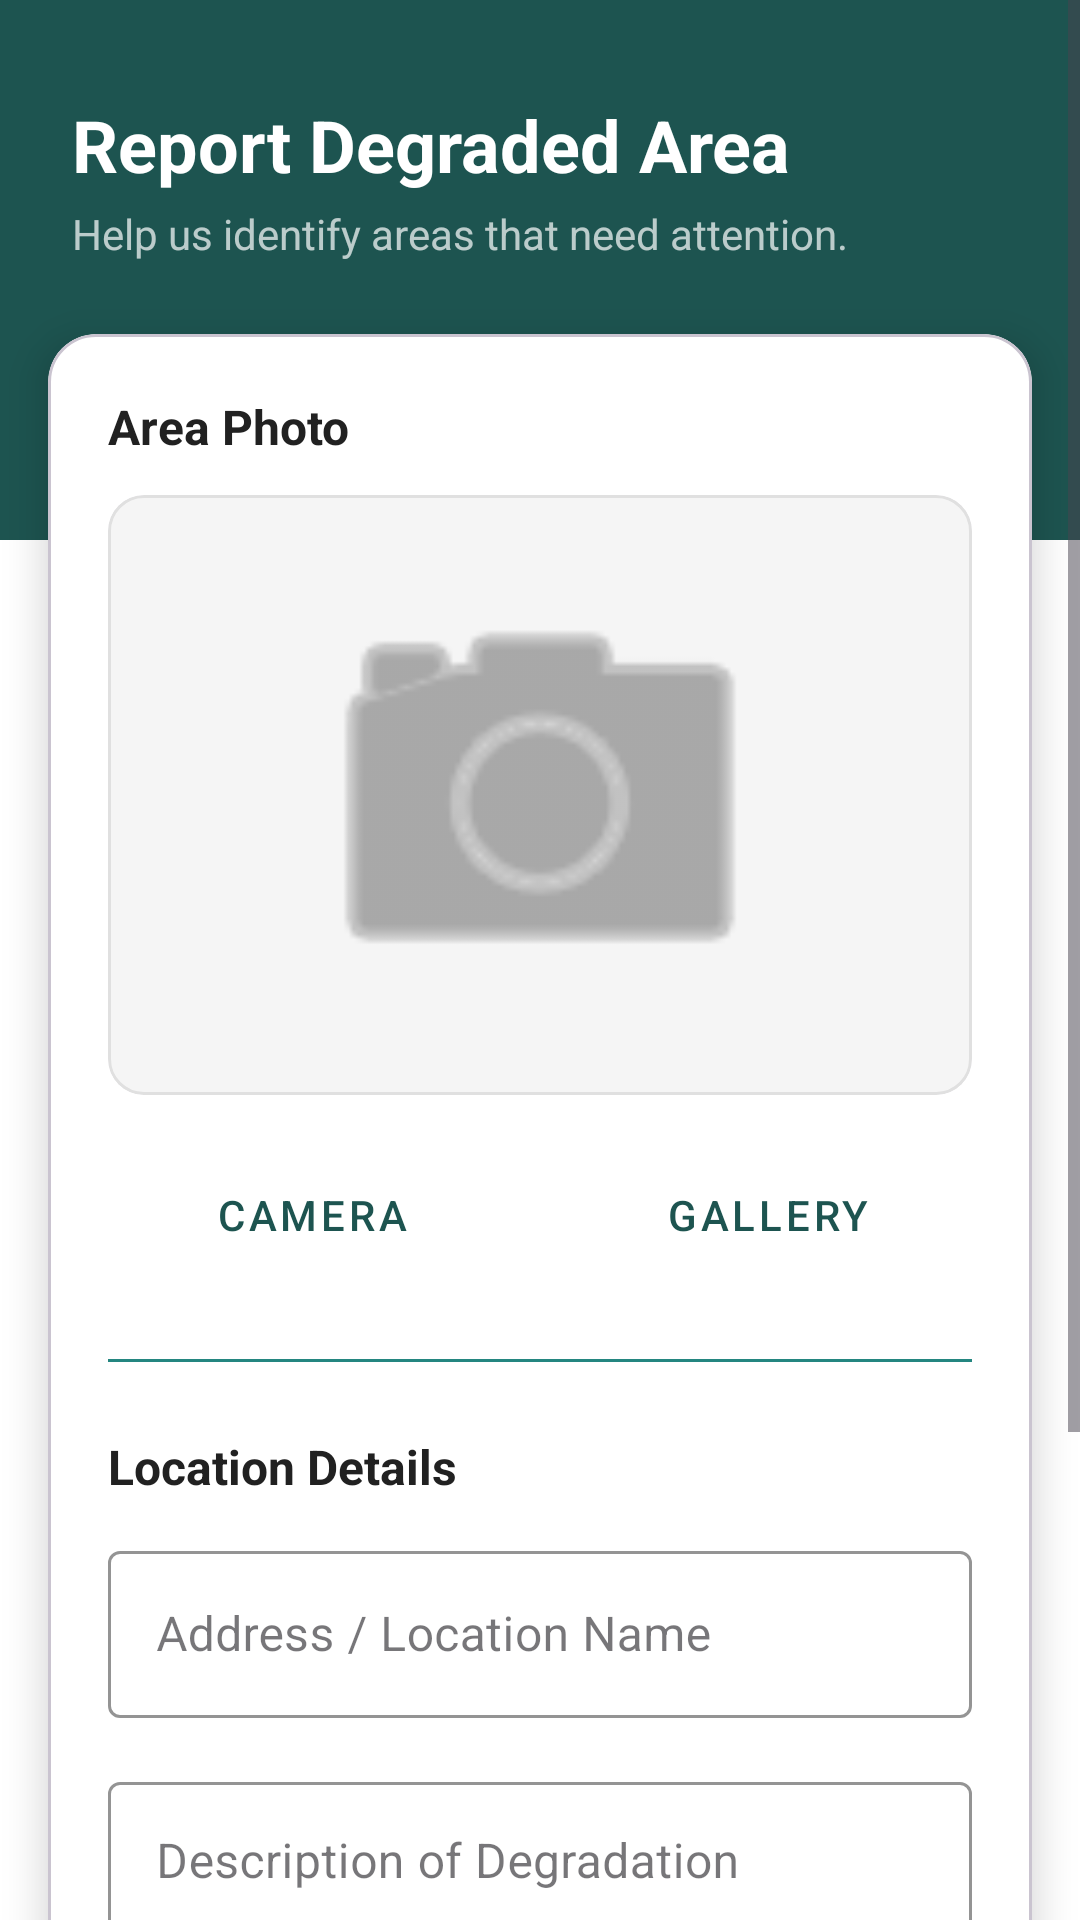

Android layout source for this screen:
<!-- AndroidManifest.xml: application theme Theme.AMADAPP -->
<!-- res/layout/activity_report_area.xml -->
<?xml version="1.0" encoding="utf-8"?>
<ScrollView xmlns:android="http://schemas.android.com/apk/res/android"
    xmlns:app="http://schemas.android.com/apk/res-auto"
    xmlns:tools="http://schemas.android.com/tools"
    android:layout_width="match_parent"
    android:layout_height="match_parent"
    android:fillViewport="true"
    android:background="@color/white">

    <androidx.constraintlayout.widget.ConstraintLayout
        android:layout_width="match_parent"
        android:layout_height="wrap_content"
        android:paddingBottom="32dp">

        
        <View
            android:id="@+id/headerBackground"
            android:layout_width="match_parent"
            android:layout_height="180dp"
            android:background="@color/green"
            app:layout_constraintTop_toTopOf="parent" />

        <TextView
            android:id="@+id/tvTitle"
            android:layout_width="wrap_content"
            android:layout_height="wrap_content"
            android:text="Report Degraded Area"
            android:textSize="24sp"
            android:textStyle="bold"
            android:textColor="@color/white"
            android:elevation="4dp"
            android:layout_marginTop="32dp"
            android:layout_marginStart="24dp"
            app:layout_constraintStart_toStartOf="parent"
            app:layout_constraintTop_toTopOf="parent"/>

        <TextView
            android:id="@+id/tvSubtitle"
            android:layout_width="0dp"
            android:layout_height="wrap_content"
            android:text="Help us identify areas that need attention."
            android:textColor="@color/white_alpha_70"
            android:textSize="14sp"
            android:elevation="4dp"
            android:layout_marginTop="4dp"
            android:layout_marginEnd="24dp"
            app:layout_constraintTop_toBottomOf="@id/tvTitle"
            app:layout_constraintStart_toStartOf="@id/tvTitle"
            app:layout_constraintEnd_toEndOf="parent"/>

        
        <com.google.android.material.card.MaterialCardView
            android:layout_width="match_parent"
            android:layout_height="wrap_content"
            android:layout_marginTop="24dp"
            android:layout_marginStart="16dp"
            android:layout_marginEnd="16dp"
            app:cardCornerRadius="16dp"
            app:cardElevation="8dp"
            app:cardBackgroundColor="@color/white"
            app:layout_constraintTop_toBottomOf="@id/tvSubtitle">

            <LinearLayout
                android:layout_width="match_parent"
                android:layout_height="wrap_content"
                android:orientation="vertical"
                android:padding="20dp">

                
                <TextView
                    android:layout_width="wrap_content"
                    android:layout_height="wrap_content"
                    android:text="Area Photo"
                    android:textColor="@color/text_primary"
                    android:textStyle="bold"
                    android:textSize="16sp"
                    android:layout_marginBottom="12dp"/>

                <com.google.android.material.card.MaterialCardView
                    android:id="@+id/cardImagePreview"
                    android:layout_width="match_parent"
                    android:layout_height="200dp"
                    app:cardCornerRadius="12dp"
                    app:cardElevation="0dp"
                    app:strokeColor="#E0E0E0"
                    app:strokeWidth="1dp">

                    <ImageView
                        android:id="@+id/ivAreaImage"
                        android:layout_width="match_parent"
                        android:layout_height="match_parent"
                        android:scaleType="centerCrop"
                        android:src="@android:drawable/ic_menu_camera"
                        android:padding="60dp"
                        app:tint="@color/text_secondary"
                        android:background="#F5F5F5"
                        android:contentDescription="Area Image" />
                </com.google.android.material.card.MaterialCardView>

                
                <LinearLayout
                    android:id="@+id/layoutButtons"
                    android:layout_width="match_parent"
                    android:layout_height="wrap_content"
                    android:orientation="horizontal"
                    android:layout_marginTop="16dp">

                    <Button
                        android:id="@+id/btnCamera"
                        style="@style/Widget.MaterialComponents.Button.OutlinedButton"
                        android:layout_width="0dp"
                        android:layout_height="wrap_content"
                        android:layout_weight="1"
                        android:text="Camera"
                        android:textColor="@color/green"
                        app:strokeColor="@color/green"
                        app:icon="@android:drawable/ic_menu_camera"
                        app:iconTint="@color/green"
                        android:layout_marginEnd="8dp"/>

                    <Button
                        android:id="@+id/btnGallery"
                        style="@style/Widget.MaterialComponents.Button.OutlinedButton"
                        android:layout_width="0dp"
                        android:layout_height="wrap_content"
                        android:layout_weight="1"
                        android:text="Gallery"
                        android:textColor="@color/green"
                        app:strokeColor="@color/green"
                        app:icon="@android:drawable/ic_menu_gallery"
                        app:iconTint="@color/green"
                        android:layout_marginStart="8dp"/>
                </LinearLayout>

                <View
                    android:layout_width="match_parent"
                    android:layout_height="1dp"
                    android:background="@color/second_green"
                    android:layout_marginTop="24dp"
                    android:layout_marginBottom="24dp"/>

                
                <TextView
                    android:layout_width="wrap_content"
                    android:layout_height="wrap_content"
                    android:text="Location Details"
                    android:textColor="@color/text_primary"
                    android:textStyle="bold"
                    android:textSize="16sp"
                    android:layout_marginBottom="12dp"/>

                <com.google.android.material.textfield.TextInputLayout
                    android:id="@+id/tilAddress"
                    android:layout_width="match_parent"
                    android:layout_height="wrap_content"
                    android:hint="Address / Location Name"
                    style="@style/Widget.MaterialComponents.TextInputLayout.OutlinedBox"
                    app:boxStrokeColor="@color/green"
                    app:hintTextColor="@color/green">

                    <com.google.android.material.textfield.TextInputEditText
                        android:id="@+id/etAddress"
                        android:layout_width="match_parent"
                        android:layout_height="wrap_content"
                        android:inputType="textPostalAddress"
                        android:textColor="@color/text_primary"/>
                </com.google.android.material.textfield.TextInputLayout>

                <com.google.android.material.textfield.TextInputLayout
                    android:id="@+id/tilDescription"
                    android:layout_width="match_parent"
                    android:layout_height="wrap_content"
                    android:hint="Description of Degradation"
                    android:layout_marginTop="16dp"
                    style="@style/Widget.MaterialComponents.TextInputLayout.OutlinedBox"
                    app:boxStrokeColor="@color/green"
                    app:hintTextColor="@color/green">

                    <com.google.android.material.textfield.TextInputEditText
                        android:id="@+id/etDescription"
                        android:layout_width="match_parent"
                        android:layout_height="120dp"
                        android:gravity="top"
                        android:inputType="textMultiLine"
                        android:textColor="@color/text_primary"/>
                </com.google.android.material.textfield.TextInputLayout>

                
                <Button
                    android:id="@+id/btnSubmitReport"
                    android:layout_width="match_parent"
                    android:layout_height="60dp"
                    android:text="Submit Report"
                    android:backgroundTint="@color/green"
                    android:layout_marginTop="32dp"
                    android:textSize="16sp"
                    android:textAllCaps="false"
                    app:cornerRadius="8dp"/>

            </LinearLayout>

        </com.google.android.material.card.MaterialCardView>

        
        <ProgressBar
            android:id="@+id/progressBar"
            android:layout_width="wrap_content"
            android:layout_height="wrap_content"
            android:visibility="gone"
            android:elevation="10dp"
            android:indeterminateTint="@color/green"
            app:layout_constraintBottom_toBottomOf="parent"
            app:layout_constraintEnd_toEndOf="parent"
            app:layout_constraintStart_toStartOf="parent"
            app:layout_constraintTop_toTopOf="parent" />

    </androidx.constraintlayout.widget.ConstraintLayout>
</ScrollView>
<!-- resources referenced by this layout -->
<resources>
  <color name="green">#1D5450</color>
  <color name="second_green">#248680</color>
  <color name="text_primary">#212121</color>
  <color name="text_secondary">#757575</color>
  <color name="white">#FFFFFFFF</color>
  <color name="white_alpha_70">#B3FFFFFF</color>
  <style name="Theme.AMADAPP" parent="Base.Theme.AMADAPP" />
  <style name="Base.Theme.AMADAPP" parent="Theme.Material3.DayNight.NoActionBar">
          
          
      </style>
</resources>
